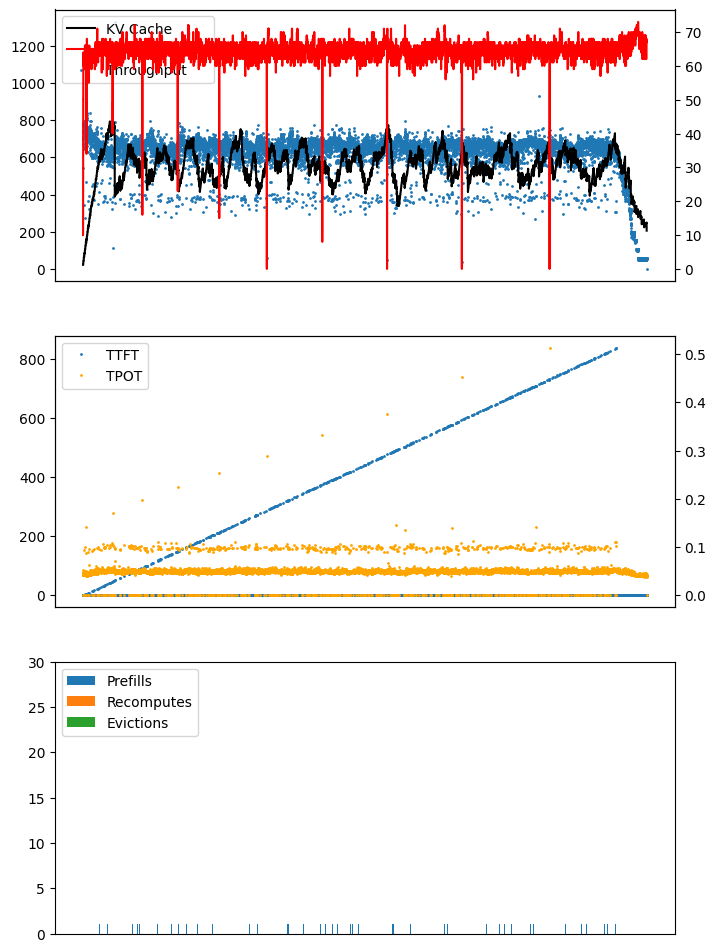

The data file committed next to this chart (first rows):
ts, kv, compute, throughput, ttft, tpot, is_prefill, num_seqs, seq_id
21:37:38.371, , , , , , True, 16, 
21:37:38.497, 1.2, 10, 542.5, 0.2544, 0.0, , , 
21:37:38.548, 1.2, 10, 739.8, 0.0, 0.05126, , , 
21:37:38.590, 1.2, 10, 774.3, 0.0, 0.04207, , , 
21:37:38.631, 1.2, 50, 773.4, 0.0, 0.04155, , , 
21:37:38.674, 1.2, 50, 736.5, 0.0, 0.04308, , , 
21:37:38.715, 1.2, 50, 784.4, 0.0, 0.04077, , , 
21:37:38.756, 1.2, 50, 776.8, 0.0, 0.04115, , , 
21:37:38.800, 1.2, 50, 745.0, 0.0, 0.04364, , , 
21:37:38.845, 2.4, 64, 697.9, 0.0, 0.04528, , , 
21:37:38.887, 2.4, 64, 769.0, 0.0, 0.04146, , , 
21:37:38.928, 2.4, 64, 775.6, 0.0, 0.0412, , , 
21:37:38.971, 2.4, 64, 710.0, 0.0, 0.04281, , , 
21:37:39.015, 2.4, 64, 695.6, 0.0, 0.04406, , , 
21:37:39.061, 2.4, 60, 744.7, 0.0, 0.04586, , , 
21:37:39.104, 2.4, 60, 731.1, 0.0, 0.04287, , , 
21:37:39.152, 2.4, 60, 669.8, 0.0, 0.04824, , , 
21:37:39.197, 2.4, 60, 767.0, 0.0, 0.04546, , , 
21:37:39.239, 2.4, 60, 734.1, 0.0, 0.04224, , , 
21:37:39.282, 2.4, 60, 771.7, 0.0, 0.0427, , , 
21:37:39.324, 2.4, 60, 758.3, 0.0, 0.04158, , , 
21:37:39.368, 2.4, 60, 709.6, 0.0, 0.04469, , , 
21:37:39.419, 2.4, 60, 647.5, 0.0, 0.05055, , , 
21:37:39.461, 2.4, 60, 773.3, 0.0, 0.04168, , , 
21:37:39.503, 2.4, 60, 734.8, 0.0, 0.0425, , , 
21:37:39.546, 3.6, 60, 717.9, 0.0, 0.04305, , , 
21:37:39.588, 3.6, 60, 784.5, 0.0, 0.04172, , , 
21:37:39.634, 3.6, 61, 759.6, 0.0, 0.04601, , , 
21:37:39.675, 3.6, 61, 784.3, 0.0, 0.04106, , , 
21:37:39.716, 3.6, 61, 776.1, 0.0, 0.04102, , , 
21:37:39.757, 3.6, 61, 768.3, 0.0, 0.04129, , , 
21:37:39.803, 3.5, 61, 653.4, 0.0, 0.04555, , , 
21:37:39.806, , , , , , True, 1, 
21:37:39.852, 3.5, 63, 341.5, 1.609, 0.0, , , 
21:37:39.897, 3.5, 63, 754.8, 0.0, 0.09376, , , 
21:37:39.937, 3.5, 63, 794.1, 0.0, 0.04072, , , 
21:37:39.979, 3.5, 63, 727.3, 0.0, 0.04231, , , 
21:37:40.026, 3.5, 62, 707.1, 0.0, 0.04635, , , 
21:37:40.068, 3.5, 62, 780.1, 0.0, 0.04186, , , 
21:37:40.110, 3.5, 62, 734.4, 0.0, 0.04228, , , 
21:37:40.154, 3.5, 62, 775.8, 0.0, 0.04359, , , 
21:37:40.198, 3.6, 62, 713.1, 0.0, 0.04386, , , 
21:37:40.246, 4.2, 61, 670.8, 0.0, 0.04806, , , 
21:37:40.287, 4.7, 61, 776.9, 0.0, 0.04166, , , 
21:37:40.328, 4.7, 61, 772.0, 0.0, 0.04115, , , 
21:37:40.371, 4.7, 61, 721.3, 0.0, 0.04259, , , 
21:37:40.414, 4.7, 61, 781.7, 0.0, 0.04309, , , 
21:37:40.459, 4.7, 61, 706.9, 0.0, 0.04483, , , 
21:37:40.503, 4.7, 61, 744.3, 0.0, 0.04415, , , 
21:37:40.545, 4.6, 61, 778.9, 0.0, 0.04136, , , 
21:37:40.595, 4.6, 61, 715.7, 0.0, 0.05046, , , 
21:37:40.636, 4.6, 59, 778.1, 0.0, 0.04085, , , 
21:37:40.676, 4.6, 59, 794.0, 0.0, 0.0408, , , 
21:37:40.717, 4.5, 59, 790.1, 0.0, 0.04061, , , 
21:37:40.719, , , , , , True, 1, 
21:37:40.770, 4.5, 59, 271.9, 2.527, 0.0, , , 
21:37:40.816, 4.5, 59, 751.3, 0.0, 0.09897, , , 
21:37:40.858, 4.5, 60, 783.7, 0.0, 0.04158, , , 
21:37:40.900, 4.5, 60, 766.8, 0.0, 0.04176, , , 
21:37:40.941, 4.6, 60, 766.5, 0.0, 0.04185, , , 
... 18,565 more rows
